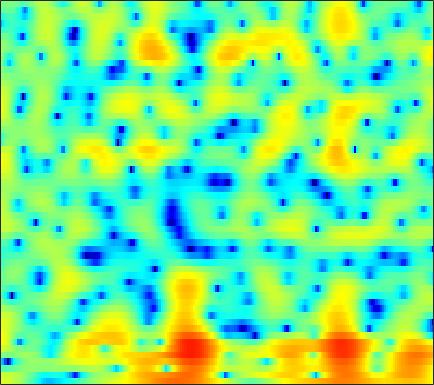

Values plotted in this chart, from the file beside it:
5.0315, 4.8919, 4.6589, 4.3663, 4.0982, 3.682, 3.2111, 2.8169, 2.2257, 1.5566, 0.80854, 0.19106, -0.71574, -1.7314, -2.5738, -3.7634, -5.0309, -6.0174, -7.3672, -8.6847, -9.8009, -10.367, -10.661, -10.508
3.918, 3.865, 3.771, 3.646, 3.523, 3.316, 3.054, 2.816, 2.433, 1.97, 1.414, 0.9301, 0.1945, -0.6493, -1.357, -2.385, -3.483, -4.303, -5.314, -6.1, -6.528, -6.6, -6.446, -6.16
-3.058, -2.942, -2.734, -2.442, -2.16, -1.718, -1.239, -0.8702, -0.4165, -0.0347, 0.2691, 0.4381, 0.5897, 0.6701, 0.6891, 0.6769, 0.629, 0.5886, 0.5313, 0.4959, 0.4853, 0.4978, 0.5431, 0.5964
-8.988, -11.25, -16.94, -38.23, -17.72, -10.65, -6.882, -4.927, -3.016, -1.624, -0.6182, -0.06033, 0.4813, 0.8267, 0.9861, 1.091, 1.089, 1.036, 0.9335, 0.8219, 0.7403, 0.7229, 0.7826, 0.9537
0.6282, 0.2569, -0.1418, -0.3853, -0.3993, -0.2267, 0.1037, 0.4041, 0.7963, 1.143, 1.4, 1.516, 1.57, 1.482, 1.314, 0.9363, 0.3491, -0.2428, -1.274, -2.62, -4.325, -5.832, -7.707, -8.139
4.747, 4.275, 3.586, 2.837, 2.27, 1.508, 0.7847, 0.3053, -0.1945, -0.4849, -0.6016, -0.6026, -0.5619, -0.5688, -0.6561, -0.9102, -1.368, -1.865, -2.739, -3.883, -5.24, -6.307, -7.47, -7.757
7.445, 6.697, 5.472, 3.93, 2.512, 0.1211, -3.103, -6.471, -13.24, -14.29, -8.3, -5.543, -3.241, -1.86, -1.249, -0.8582, -0.8451, -1.051, -1.592, -2.394, -3.425, -4.328, -5.652, -6.905
6.961, 6.334, 5.336, 4.156, 3.156, 1.716, 0.2347, -0.7995, -1.856, -2.387, -2.42, -2.24, -1.917, -1.634, -1.515, -1.506, -1.69, -1.957, -2.514, -3.294, -4.333, -5.337, -7.026, -9.082
5.745, 5.36, 4.747, 4.041, 3.453, 2.624, 1.76, 1.117, 0.2867, -0.4945, -1.195, -1.669, -2.23, -2.689, -2.957, -3.221, -3.4, -3.502, -3.617, -3.745, -3.906, -4.045, -4.256, -4.445
5.452, 5.231, 4.83, 4.303, 3.827, 3.09, 2.232, 1.503, 0.405, -0.8519, -2.288, -3.48, -5.207, -6.905, -7.844, -8.181, -7.442, -6.529, -5.263, -4.175, -3.342, -2.841, -2.357, -2.072
4.478, 4.378, 4.12, 3.728, 3.35, 2.731, 1.971, 1.298, 0.2309, -1.072, -2.702, -4.205, -6.77, -10.18, -12.94, -13.42, -10.04, -7.616, -5.125, -3.302, -1.975, -1.234, -0.5082, -0.05534
2.003, 1.863, 1.571, 1.202, 0.9019, 0.48, 0.06264, -0.2563, -0.6976, -1.173, -1.695, -2.089, -2.564, -2.929, -3.062, -2.956, -2.546, -2.08, -1.365, -0.6321, 0.05611, 0.5072, 0.9814, 1.311
-0.8131, -1.399, -2.334, -3.318, -3.944, -4.404, -4.331, -3.998, -3.384, -2.769, -2.249, -1.939, -1.6, -1.308, -1.096, -0.805, -0.4716, -0.1771, 0.2663, 0.7338, 1.222, 1.567, 1.986, 2.327
-2.532, -3.74, -6.102, -9.935, -15.01, -32, -13.98, -9.686, -6.388, -4.391, -3.113, -2.493, -1.976, -1.693, -1.576, -1.474, -1.345, -1.186, -0.8256, -0.2722, 0.4097, 0.9809, 1.76, 2.49
-1.703, -2.145, -2.928, -3.83, -4.393, -4.739, -4.45, -3.963, -3.232, -2.673, -2.397, -2.404, -2.72, -3.381, -4.101, -5.306, -6.623, -7.426, -7.586, -6.355, -4.339, -2.753, -0.7683, 0.9308
-1.36, -1.004, -0.705, -0.5398, -0.4898, -0.4573, -0.4808, -0.5385, -0.7197, -1.071, -1.682, -2.331, -3.508, -5.151, -6.74, -9.447, -13.11, -16.76, -20.17, -15.09, -10.06, -7.08, -3.853, -1.247
-1.703, -0.9841, -0.2369, 0.2958, 0.5677, 0.7715, 0.7907, 0.6896, 0.3741, -0.1638, -0.9696, -1.784, -3.179, -4.975, -6.65, -9.399, -12.72, -15.5, -17.88, -15.16, -10.81, -7.894, -4.569, -1.879
-2.426, -1.621, -0.742, -0.08354, 0.2827, 0.607, 0.7473, 0.7372, 0.5715, 0.2136, -0.3322, -0.8983, -1.857, -3.063, -4.166, -5.891, -7.819, -9.135, -9.97, -8.807, -6.47, -4.624, -2.39, -0.4895
-3.831, -3.07, -2.256, -1.632, -1.28, -0.9406, -0.7213, -0.6315, -0.5811, -0.6183, -0.7273, -0.8425, -1.076, -1.373, -1.611, -1.915, -2.134, -2.178, -2.041, -1.634, -1.002, -0.4172, 0.3995, 1.191
-4.801, -4.244, -3.708, -3.377, -3.236, -3.156, -3.11, -3.055, -2.89, -2.601, -2.226, -1.895, -1.451, -1.03, -0.733, -0.3662, -0.03781, 0.2055, 0.5542, 0.9088, 1.274, 1.541, 1.88, 2.177
-4.59, -4.295, -4.225, -4.538, -5.033, -5.992, -7.162, -7.873, -8.011, -6.94, -5.286, -4.048, -2.575, -1.354, -0.6008, 0.2259, 0.8904, 1.295, 1.733, 2.079, 2.347, 2.489, 2.624, 2.686
-2.669, -2.478, -2.646, -3.371, -4.354, -6.469, -10, -14.38, -18.36, -11.38, -6.845, -4.59, -2.459, -0.9313, -0.06131, 0.8362, 1.525, 1.923, 2.316, 2.568, 2.68, 2.684, 2.581, 2.357
0.6559, 0.8825, 0.8948, 0.5661, 0.1404, -0.625, -1.441, -1.935, -2.235, -2.013, -1.478, -1.011, -0.4028, 0.09358, 0.3977, 0.7647, 1.09, 1.345, 1.641, 1.831, 1.842, 1.684, 1.193, 0.3566
3.226, 3.415, 3.47, 3.344, 3.14, 2.776, 2.33, 1.979, 1.487, 0.9814, 0.442, -0.0467, -0.8276, -1.776, -2.526, -3.323, -3.467, -3.056, -2.095, -1.139, -0.5188, -0.3904, -0.7358, -1.771
3.887, 3.942, 3.858, 3.614, 3.337, 2.873, 2.326, 1.868, 1.215, 0.4413, -0.4868, -1.377, -2.995, -5.394, -8.164, -15.06, -24.81, -12.92, -7.122, -4.072, -2.311, -1.529, -1.024, -1.026
3.581, 3.445, 3.073, 2.479, 1.922, 1.071, 0.1976, -0.4031, -1.054, -1.523, -1.9, -2.191, -2.699, -3.357, -3.9, -4.454, -4.411, -3.952, -2.889, -1.771, -0.8515, -0.3475, 0.08677, 0.2683
3.48, 3.151, 2.392, 1.229, 0.05044, -1.99, -4.552, -6.485, -7.707, -6.442, -4.504, -3.263, -2.004, -1.145, -0.6565, -0.1526, 0.2968, 0.6072, 1.001, 1.325, 1.546, 1.608, 1.527, 1.281
3.248, 2.938, 2.181, 0.9891, -0.2622, -2.529, -5.645, -8.409, -10.17, -7.514, -4.45, -2.699, -0.9784, 0.2497, 0.9379, 1.636, 2.117, 2.391, 2.599, 2.655, 2.534, 2.319, 1.83, 1.064
2.177, 2.116, 1.82, 1.274, 0.742, -0.06533, -0.8506, -1.321, -1.632, -1.499, -1.051, -0.5988, 0.01443, 0.5959, 0.9662, 1.375, 1.665, 1.802, 1.876, 1.811, 1.59, 1.304, 0.7434, -0.08294
1.447, 1.632, 1.691, 1.567, 1.377, 1.041, 0.6684, 0.4055, 0.1182, -0.0777, -0.1655, -0.1695, -0.09983, 0.01637, 0.1236, 0.2624, 0.3893, 0.4369, 0.4689, 0.4296, 0.2961, 0.1368, -0.1799, -0.5938
1.908, 2.194, 2.342, 2.276, 2.099, 1.722, 1.227, 0.8119, 0.2316, -0.339, -0.8242, -1.112, -1.351, -1.452, -1.44, -1.359, -1.249, -1.151, -1.062, -1.001, -0.9576, -0.9299, -0.8963, -0.8596
3.669, 3.841, 3.824, 3.531, 3.149, 2.432, 1.484, 0.6228, -0.6869, -2.098, -3.453, -4.265, -4.869, -4.816, -4.514, -3.988, -3.556, -3.319, -3.179, -3.147, -3.085, -2.957, -2.573, -2.012
5.669, 5.608, 5.291, 4.69, 4.046, 2.908, 1.415, 0.009997, -2.318, -5.388, -9.789, -14.65, -18.75, -12.55, -9.56, -7.212, -6.023, -5.788, -6.12, -7.163, -8.66, -9.398, -8.468, -6.064
6.391, 6.154, 5.633, 4.849, 4.064, 2.729, 1.056, -0.4009, -2.65, -5.116, -7.636, -9.143, -9.912, -9.02, -7.874, -6.566, -5.805, -5.734, -6.415, -8.161, -11.4, -14.03, -12.23, -7.928
5.904, 5.69, 5.232, 4.515, 3.755, 2.41, 0.6384, -0.9973, -3.556, -6.212, -8.112, -8.369, -7.423, -5.896, -4.807, -3.539, -2.741, -2.345, -2.22, -2.393, -2.68, -2.826, -2.778, -2.496
3.352, 3.601, 3.777, 3.635, 3.26, 2.336, 0.803, -0.7924, -3.823, -8.522, -15.03, -12.94, -7.332, -3.877, -2.111, -0.4862, 0.6096, 1.133, 1.566, 1.715, 1.679, 1.518, 1.119, 0.4858
-3.873, -1.886, -0.1146, 0.869, 1.206, 1.205, 0.7901, 0.2497, -0.6212, -1.463, -1.905, -1.843, -1.28, -0.4055, 0.2653, 1.048, 1.672, 1.982, 2.229, 2.278, 2.119, 1.879, 1.385, 0.658
-4.894, -3.251, -1.607, -0.5137, 0.00283, 0.3846, 0.5255, 0.5005, 0.4165, 0.3355, 0.3281, 0.3971, 0.6031, 0.8752, 1.087, 1.367, 1.556, 1.646, 1.63, 1.475, 1.164, 0.8456, 0.3303, -0.2674
-0.6141, -0.2951, 0.1006, 0.39, 0.5276, 0.6105, 0.5972, 0.5802, 0.5499, 0.5743, 0.6612, 0.7755, 0.9725, 1.184, 1.339, 1.49, 1.537, 1.493, 1.302, 0.9401, 0.425, -0.06519, -0.8256, -1.622
2.641, 2.484, 2.187, 1.792, 1.42, 0.8622, 0.2921, -0.07339, -0.4024, -0.459, -0.2293, 0.07501, 0.5599, 1.075, 1.41, 1.726, 1.876, 1.837, 1.573, 1.052, 0.2297, -0.6028, -2.012, -3.723
5.093, 4.627, 3.801, 2.686, 1.647, -0.03639, -2.001, -3.579, -5.184, -5.321, -4.054, -2.773, -1.124, 0.2646, 1.081, 1.895, 2.396, 2.542, 2.415, 1.914, 0.9712, -0.05654, -1.988, -4.816
5.824, 5.219, 4.09, 2.532, 1.027, -1.561, -5.102, -8.809, -16.54, -16.48, -9.818, -6.758, -3.799, -1.61, -0.3016, 1.054, 1.963, 2.393, 2.61, 2.401, 1.785, 1.075, -0.224, -1.847
5.501, 4.948, 3.89, 2.462, 1.122, -1.009, -3.467, -5.423, -7.758, -9.204, -9.287, -8.244, -6.004, -3.617, -1.978, -0.2039, 1.103, 1.78, 2.315, 2.443, 2.202, 1.786, 0.9829, -0.06219
5.085, 4.702, 3.915, 2.791, 1.731, -0.00628, -2.194, -4.197, -7.707, -13.54, -31.01, -16.45, -8.742, -4.666, -2.546, -0.4546, 1.007, 1.759, 2.384, 2.645, 2.555, 2.26, 1.6, 0.6191
3.756, 3.569, 3.1, 2.391, 1.713, 0.6226, -0.6715, -1.738, -3.211, -4.448, -4.985, -4.68, -3.579, -2.155, -1.113, 0.08406, 1.008, 1.526, 1.967, 2.132, 2.029, 1.792, 1.227, 0.3875
2.136, 2.05, 1.791, 1.419, 1.073, 0.5618, 0.04357, -0.3373, -0.7704, -1.05, -1.122, -1.031, -0.7414, -0.3088, 0.03987, 0.4834, 0.8651, 1.085, 1.273, 1.303, 1.179, 0.9853, 0.5732, -0.01114
1.067, 0.8715, 0.5661, 0.2633, 0.07985, -0.08852, -0.1602, -0.1595, -0.101, -0.004681, 0.1327, 0.2384, 0.3921, 0.5344, 0.6251, 0.7264, 0.7935, 0.813, 0.8123, 0.7844, 0.7115, 0.5986, 0.3905, 0.07357
0.4329, -0.2386, -1.135, -1.814, -2.013, -1.818, -1.265, -0.7379, -0.05801, 0.5057, 0.9116, 1.114, 1.245, 1.21, 1.107, 0.8818, 0.5981, 0.3997, 0.2135, 0.1942, 0.3128, 0.4516, 0.6223, 0.6964
0.2662, -1.514, -4.835, -9.175, -10.54, -7.024, -3.501, -1.616, 0.1296, 1.284, 1.975, 2.259, 2.308, 2.026, 1.574, 0.6405, -0.6279, -1.646, -2.65, -2.613, -1.516, -0.4489, 0.7775, 1.649
1.255, -0.2417, -2.697, -5.158, -5.83, -4.451, -2.361, -1.002, 0.3546, 1.305, 1.893, 2.116, 2.106, 1.709, 1.079, -0.372, -2.882, -6.02, -14.91, -13.83, -5.311, -2.177, 0.4137, 1.925
1.605, 1.036, 0.2107, -0.5158, -0.9116, -1.217, -1.295, -1.279, -1.18, -1.031, -0.7715, -0.5495, -0.2226, -0.05505, -0.07037, -0.3463, -0.9059, -1.393, -1.782, -1.504, -0.5456, 0.3443, 1.357, 2.017
1.077, 0.8099, 0.3272, -0.2763, -0.8255, -1.714, -2.81, -3.817, -5.297, -6.541, -6.581, -5.634, -3.839, -2.154, -1.115, -0.0459, 0.7308, 1.18, 1.683, 2.133, 2.533, 2.774, 2.959, 2.907
-0.8132, -0.8853, -1.063, -1.461, -1.956, -2.95, -4.517, -6.212, -9.753, -16.47, -19.01, -12.11, -6.835, -3.561, -1.796, -0.01226, 1.331, 2.119, 2.922, 3.503, 3.856, 3.96, 3.9, 3.568
-5.105, -4.442, -3.717, -3.337, -3.305, -3.614, -4.28, -4.943, -5.864, -6.512, -6.389, -5.699, -4.295, -2.631, -1.435, 0.04079, 1.316, 2.116, 2.975, 3.589, 3.954, 4.067, 3.975, 3.608
-10.51, -7.819, -5.665, -4.454, -3.979, -3.785, -3.944, -4.234, -4.687, -5.022, -5.089, -4.821, -4.055, -2.88, -1.844, -0.4305, 0.8736, 1.72, 2.65, 3.32, 3.737, 3.888, 3.858, 3.579
-6.033, -5.084, -4.027, -3.339, -3.102, -3.144, -3.605, -4.237, -5.503, -7.217, -9.069, -9.809, -8.554, -5.887, -3.858, -1.562, 0.2461, 1.33, 2.435, 3.192, 3.638, 3.78, 3.762, 3.522
-1.659, -1.518, -1.334, -1.256, -1.32, -1.637, -2.315, -3.116, -4.732, -7.289, -11.28, -14.29, -11.37, -6.54, -3.864, -1.26, 0.5947, 1.629, 2.615, 3.231, 3.512, 3.53, 3.327, 2.896
-0.3821, -0.3917, -0.3265, -0.2484, -0.2203, -0.2896, -0.5219, -0.8176, -1.345, -1.933, -2.362, -2.414, -1.943, -1.015, -0.1739, 0.9128, 1.835, 2.356, 2.812, 2.992, 2.896, 2.652, 2.069, 1.199
